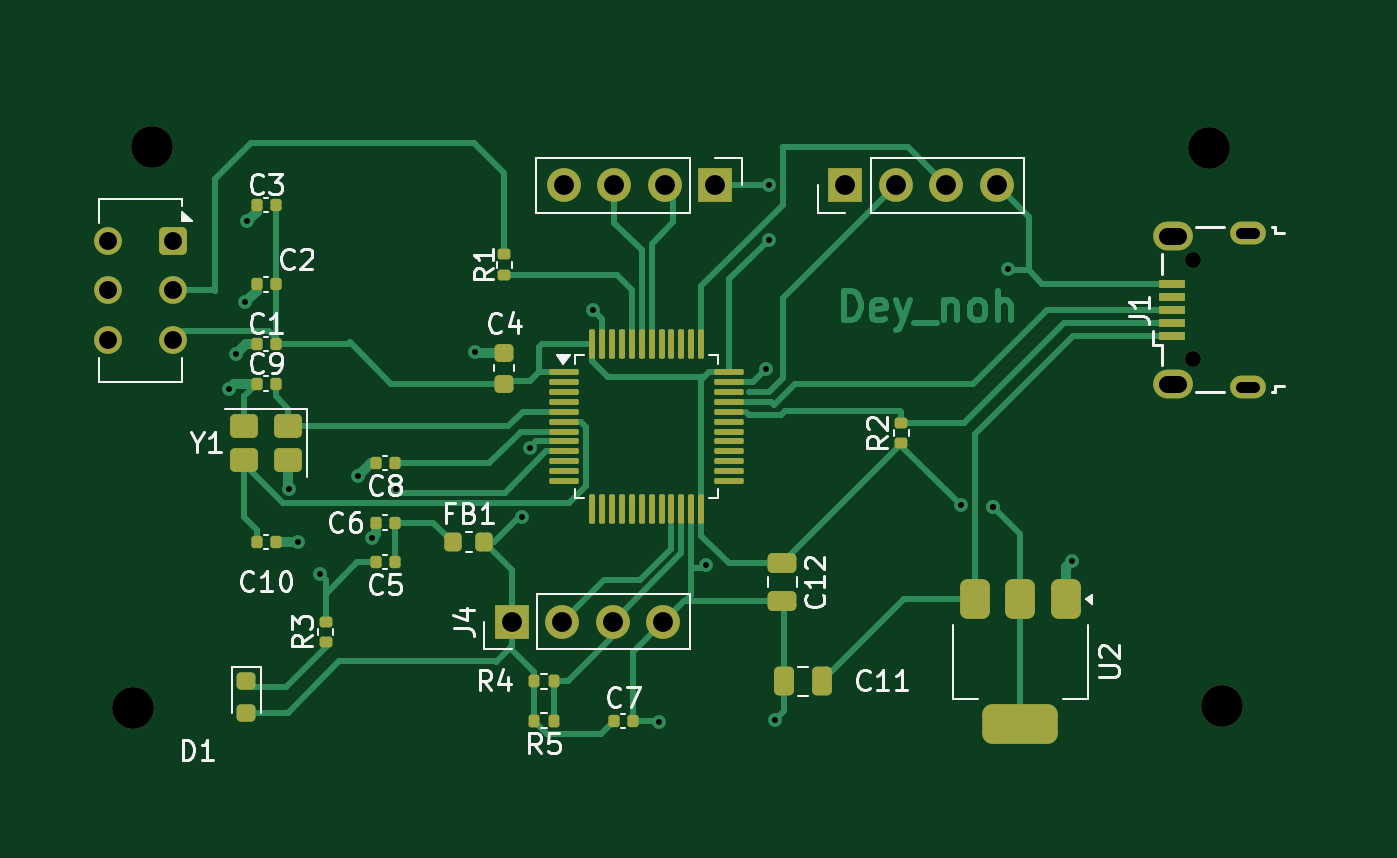
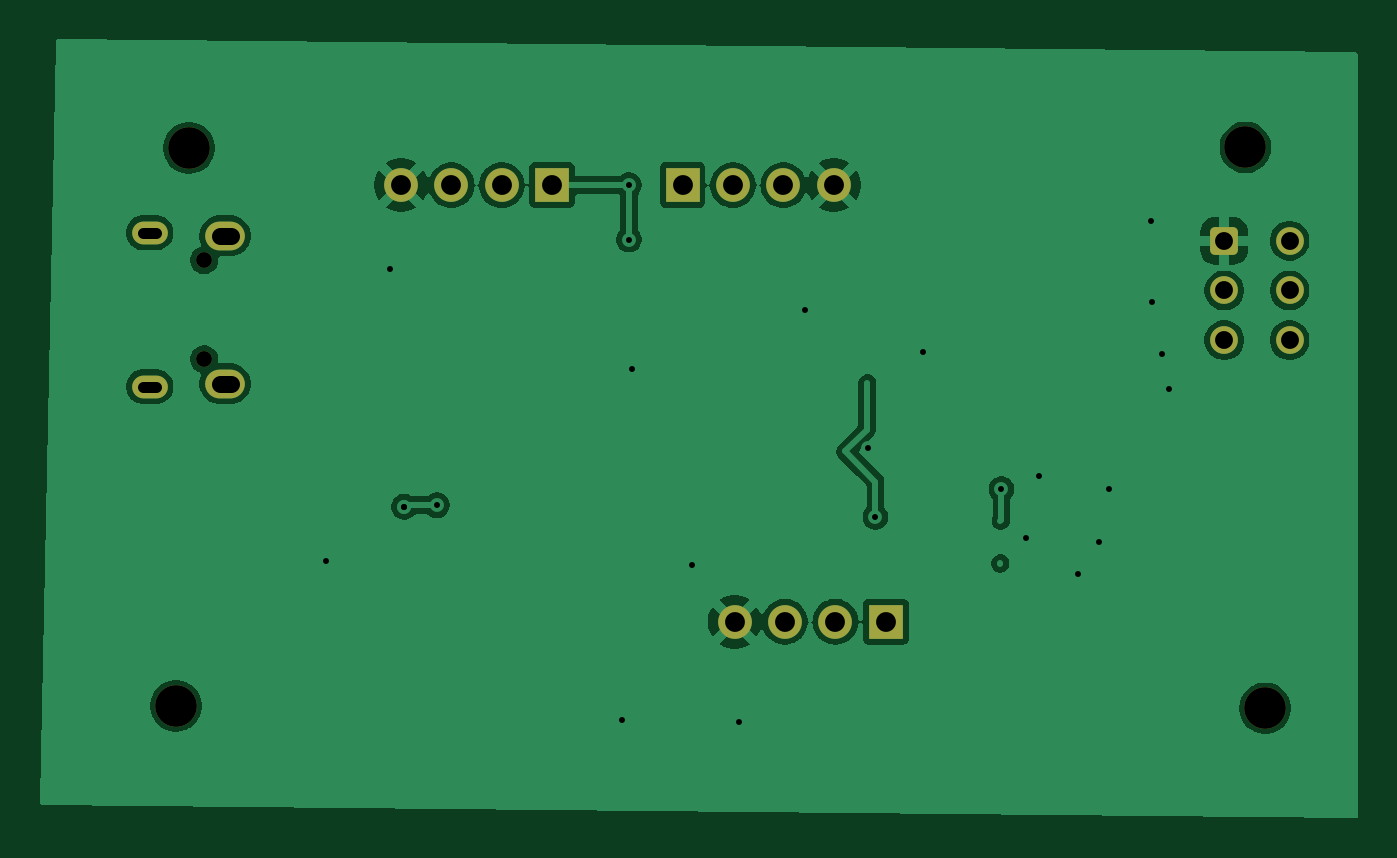
Circuit board: 11 layer files. Board 66.4 x 39.3 mm.
- bottom_copper: STM32 PCB design-B_Cu.gbr (64204 bytes)
- bottom_mask: STM32 PCB design-B_Mask.gbr (2308 bytes)
- paste: STM32 PCB design-B_Paste.gbr (474 bytes)
- bottom_silk: STM32 PCB design-B_Silkscreen.gbr (475 bytes)
- outline: STM32 PCB design-Edge_Cuts.gbr (446 bytes)
- top_copper: STM32 PCB design-F_Cu.gbr (27108 bytes)
- top_mask: STM32 PCB design-F_Mask.gbr (7079 bytes)
- paste: STM32 PCB design-F_Paste.gbr (5821 bytes)
- top_silk: STM32 PCB design-F_Silkscreen.gbr (34261 bytes)
- drill: STM32 PCB design-NPTH.drl (523 bytes)
- drill: STM32 PCB design-PTH.drl (1482 bytes)

=== bottom_copper: STM32 PCB design-B_Cu.gbr (64204 bytes, source omitted) ===
=== bottom_mask: STM32 PCB design-B_Mask.gbr (2308 bytes, source withheld) ===
=== paste: STM32 PCB design-B_Paste.gbr ===
%TF.GenerationSoftware,KiCad,Pcbnew,9.0.4*%
%TF.CreationDate,2025-09-11T21:53:48-07:00*%
%TF.ProjectId,STM32 PCB design,53544d33-3220-4504-9342-206465736967,rev?*%
%TF.SameCoordinates,Original*%
%TF.FileFunction,Paste,Bot*%
%TF.FilePolarity,Positive*%
%FSLAX46Y46*%
G04 Gerber Fmt 4.6, Leading zero omitted, Abs format (unit mm)*
G04 Created by KiCad (PCBNEW 9.0.4) date 2025-09-11 21:53:48*
%MOMM*%
%LPD*%
G01*
G04 APERTURE LIST*
G04 APERTURE END LIST*
M02*

=== bottom_silk: STM32 PCB design-B_Silkscreen.gbr ===
%TF.GenerationSoftware,KiCad,Pcbnew,9.0.4*%
%TF.CreationDate,2025-09-11T21:53:48-07:00*%
%TF.ProjectId,STM32 PCB design,53544d33-3220-4504-9342-206465736967,rev?*%
%TF.SameCoordinates,Original*%
%TF.FileFunction,Legend,Bot*%
%TF.FilePolarity,Positive*%
%FSLAX46Y46*%
G04 Gerber Fmt 4.6, Leading zero omitted, Abs format (unit mm)*
G04 Created by KiCad (PCBNEW 9.0.4) date 2025-09-11 21:53:48*
%MOMM*%
%LPD*%
G01*
G04 APERTURE LIST*
G04 APERTURE END LIST*
M02*

=== outline: STM32 PCB design-Edge_Cuts.gbr ===
%TF.GenerationSoftware,KiCad,Pcbnew,9.0.4*%
%TF.CreationDate,2025-09-11T21:53:48-07:00*%
%TF.ProjectId,STM32 PCB design,53544d33-3220-4504-9342-206465736967,rev?*%
%TF.SameCoordinates,Original*%
%TF.FileFunction,Profile,NP*%
%FSLAX46Y46*%
G04 Gerber Fmt 4.6, Leading zero omitted, Abs format (unit mm)*
G04 Created by KiCad (PCBNEW 9.0.4) date 2025-09-11 21:53:48*
%MOMM*%
%LPD*%
G01*
G04 APERTURE LIST*
G04 APERTURE END LIST*
M02*

=== top_copper: STM32 PCB design-F_Cu.gbr (27108 bytes, source omitted) ===
=== top_mask: STM32 PCB design-F_Mask.gbr (7079 bytes, source omitted) ===
=== paste: STM32 PCB design-F_Paste.gbr ===
%TF.GenerationSoftware,KiCad,Pcbnew,9.0.4*%
%TF.CreationDate,2025-09-11T21:53:48-07:00*%
%TF.ProjectId,STM32 PCB design,53544d33-3220-4504-9342-206465736967,rev?*%
%TF.SameCoordinates,Original*%
%TF.FileFunction,Paste,Top*%
%TF.FilePolarity,Positive*%
%FSLAX46Y46*%
G04 Gerber Fmt 4.6, Leading zero omitted, Abs format (unit mm)*
G04 Created by KiCad (PCBNEW 9.0.4) date 2025-09-11 21:53:48*
%MOMM*%
%LPD*%
G01*
G04 APERTURE LIST*
G04 Aperture macros list*
%AMRoundRect*
0 Rectangle with rounded corners*
0 $1 Rounding radius*
0 $2 $3 $4 $5 $6 $7 $8 $9 X,Y pos of 4 corners*
0 Add a 4 corners polygon primitive as box body*
4,1,4,$2,$3,$4,$5,$6,$7,$8,$9,$2,$3,0*
0 Add four circle primitives for the rounded corners*
1,1,$1+$1,$2,$3*
1,1,$1+$1,$4,$5*
1,1,$1+$1,$6,$7*
1,1,$1+$1,$8,$9*
0 Add four rect primitives between the rounded corners*
20,1,$1+$1,$2,$3,$4,$5,0*
20,1,$1+$1,$4,$5,$6,$7,0*
20,1,$1+$1,$6,$7,$8,$9,0*
20,1,$1+$1,$8,$9,$2,$3,0*%
G04 Aperture macros list end*
%ADD10RoundRect,0.140000X0.140000X0.170000X-0.140000X0.170000X-0.140000X-0.170000X0.140000X-0.170000X0*%
%ADD11RoundRect,0.140000X-0.140000X-0.170000X0.140000X-0.170000X0.140000X0.170000X-0.140000X0.170000X0*%
%ADD12RoundRect,0.218750X-0.218750X-0.256250X0.218750X-0.256250X0.218750X0.256250X-0.218750X0.256250X0*%
%ADD13RoundRect,0.225000X0.250000X-0.225000X0.250000X0.225000X-0.250000X0.225000X-0.250000X-0.225000X0*%
%ADD14RoundRect,0.250000X0.250000X0.475000X-0.250000X0.475000X-0.250000X-0.475000X0.250000X-0.475000X0*%
%ADD15RoundRect,0.135000X0.135000X0.185000X-0.135000X0.185000X-0.135000X-0.185000X0.135000X-0.185000X0*%
%ADD16RoundRect,0.250000X0.450000X0.350000X-0.450000X0.350000X-0.450000X-0.350000X0.450000X-0.350000X0*%
%ADD17RoundRect,0.135000X0.185000X-0.135000X0.185000X0.135000X-0.185000X0.135000X-0.185000X-0.135000X0*%
%ADD18RoundRect,0.218750X-0.256250X0.218750X-0.256250X-0.218750X0.256250X-0.218750X0.256250X0.218750X0*%
%ADD19RoundRect,0.250000X-0.475000X0.250000X-0.475000X-0.250000X0.475000X-0.250000X0.475000X0.250000X0*%
%ADD20RoundRect,0.075000X-0.662500X-0.075000X0.662500X-0.075000X0.662500X0.075000X-0.662500X0.075000X0*%
%ADD21RoundRect,0.075000X-0.075000X-0.662500X0.075000X-0.662500X0.075000X0.662500X-0.075000X0.662500X0*%
%ADD22R,1.300000X0.450000*%
%ADD23RoundRect,0.135000X-0.185000X0.135000X-0.185000X-0.135000X0.185000X-0.135000X0.185000X0.135000X0*%
%ADD24RoundRect,0.375000X-0.375000X0.625000X-0.375000X-0.625000X0.375000X-0.625000X0.375000X0.625000X0*%
%ADD25RoundRect,0.500000X-1.400000X0.500000X-1.400000X-0.500000X1.400000X-0.500000X1.400000X0.500000X0*%
G04 APERTURE END LIST*
D10*
%TO.C,C1*%
X122480000Y-73000000D03*
X121520000Y-73000000D03*
%TD*%
D11*
%TO.C,C7*%
X139520000Y-92000000D03*
X140480000Y-92000000D03*
%TD*%
D10*
%TO.C,C5*%
X128480000Y-84000000D03*
X127520000Y-84000000D03*
%TD*%
%TO.C,C6*%
X128480000Y-82000000D03*
X127520000Y-82000000D03*
%TD*%
%TO.C,C3*%
X122480000Y-66000000D03*
X121520000Y-66000000D03*
%TD*%
D12*
%TO.C,FB1*%
X131425000Y-83000000D03*
X133000000Y-83000000D03*
%TD*%
D13*
%TO.C,C4*%
X134000000Y-75000000D03*
X134000000Y-73450000D03*
%TD*%
D14*
%TO.C,C11*%
X150000000Y-90000000D03*
X148100000Y-90000000D03*
%TD*%
D15*
%TO.C,R5*%
X136510000Y-92000000D03*
X135490000Y-92000000D03*
%TD*%
D16*
%TO.C,Y1*%
X123100000Y-77150000D03*
X120900000Y-77150000D03*
X120900000Y-78850000D03*
X123100000Y-78850000D03*
%TD*%
D11*
%TO.C,C10*%
X121520000Y-83000000D03*
X122480000Y-83000000D03*
%TD*%
D17*
%TO.C,R2*%
X154000000Y-78000000D03*
X154000000Y-76980000D03*
%TD*%
D18*
%TO.C,D1*%
X121000000Y-90000000D03*
X121000000Y-91575000D03*
%TD*%
D17*
%TO.C,R3*%
X125000000Y-88020000D03*
X125000000Y-87000000D03*
%TD*%
D19*
%TO.C,C12*%
X148000000Y-84050000D03*
X148000000Y-85950000D03*
%TD*%
D20*
%TO.C,U1*%
X137010700Y-74415200D03*
X137010700Y-74915200D03*
X137010700Y-75415200D03*
X137010700Y-75915200D03*
X137010700Y-76415200D03*
X137010700Y-76915200D03*
X137010700Y-77415200D03*
X137010700Y-77915200D03*
X137010700Y-78415200D03*
X137010700Y-78915200D03*
X137010700Y-79415200D03*
X137010700Y-79915200D03*
D21*
X138423200Y-81327700D03*
X138923200Y-81327700D03*
X139423200Y-81327700D03*
X139923200Y-81327700D03*
X140423200Y-81327700D03*
X140923200Y-81327700D03*
X141423200Y-81327700D03*
X141923200Y-81327700D03*
X142423200Y-81327700D03*
X142923200Y-81327700D03*
X143423200Y-81327700D03*
X143923200Y-81327700D03*
D20*
X145335700Y-79915200D03*
X145335700Y-79415200D03*
X145335700Y-78915200D03*
X145335700Y-78415200D03*
X145335700Y-77915200D03*
X145335700Y-77415200D03*
X145335700Y-76915200D03*
X145335700Y-76415200D03*
X145335700Y-75915200D03*
X145335700Y-75415200D03*
X145335700Y-74915200D03*
X145335700Y-74415200D03*
D21*
X143923200Y-73002700D03*
X143423200Y-73002700D03*
X142923200Y-73002700D03*
X142423200Y-73002700D03*
X141923200Y-73002700D03*
X141423200Y-73002700D03*
X140923200Y-73002700D03*
X140423200Y-73002700D03*
X139923200Y-73002700D03*
X139423200Y-73002700D03*
X138923200Y-73002700D03*
X138423200Y-73002700D03*
%TD*%
D22*
%TO.C,J1*%
X167626600Y-72577400D03*
X167626600Y-71927400D03*
X167626600Y-71277400D03*
X167626600Y-70627400D03*
X167626600Y-69977400D03*
%TD*%
D15*
%TO.C,R4*%
X136510000Y-90000000D03*
X135490000Y-90000000D03*
%TD*%
D10*
%TO.C,C9*%
X122480000Y-75000000D03*
X121520000Y-75000000D03*
%TD*%
D23*
%TO.C,R1*%
X134000000Y-68490000D03*
X134000000Y-69510000D03*
%TD*%
D10*
%TO.C,C8*%
X128480000Y-79000000D03*
X127520000Y-79000000D03*
%TD*%
%TO.C,C2*%
X122480000Y-70000000D03*
X121520000Y-70000000D03*
%TD*%
D24*
%TO.C,U2*%
X162300000Y-85850000D03*
X160000000Y-85850000D03*
D25*
X160000000Y-92150000D03*
D24*
X157700000Y-85850000D03*
%TD*%
M02*

=== top_silk: STM32 PCB design-F_Silkscreen.gbr (34261 bytes, source omitted) ===
=== drill: STM32 PCB design-NPTH.drl ===
M48
; DRILL file {KiCad 9.0.4} date 2025-09-11T21:53:44-0700
; FORMAT={-:-/ absolute / metric / decimal}
; #@! TF.CreationDate,2025-09-11T21:53:44-07:00
; #@! TF.GenerationSoftware,Kicad,Pcbnew,9.0.4
; #@! TF.FileFunction,NonPlated,1,2,NPTH
FMAT,2
METRIC
; #@! TA.AperFunction,NonPlated,NPTH,ComponentDrill
T1C0.800
; #@! TA.AperFunction,NonPlated,NPTH,ComponentDrill
T2C2.100
%
G90
G05
T1
X168.727Y-68.777
X168.727Y-73.777
T2
X115.265Y-91.364
X116.256Y-63.094
X169.494Y-63.119
X170.155Y-91.237
M30

=== drill: STM32 PCB design-PTH.drl ===
M48
; DRILL file {KiCad 9.0.4} date 2025-09-11T21:53:44-0700
; FORMAT={-:-/ absolute / metric / decimal}
; #@! TF.CreationDate,2025-09-11T21:53:44-07:00
; #@! TF.GenerationSoftware,Kicad,Pcbnew,9.0.4
; #@! TF.FileFunction,Plated,1,2,PTH
FMAT,2
METRIC
; #@! TA.AperFunction,Plated,PTH,ViaDrill
T1C0.300
; #@! TA.AperFunction,Plated,PTH,ComponentDrill
T2C0.550
; #@! TA.AperFunction,Plated,PTH,ComponentDrill
T3C0.850
; #@! TA.AperFunction,Plated,PTH,ComponentDrill
T4C0.900
; #@! TA.AperFunction,Plated,PTH,ComponentDrill
T5C1.000
%
G90
G05
T1
X120.117Y-75.26
X120.472Y-73.508
X120.955Y-70.891
X121.031Y-66.827
X123.139Y-80.315
X123.622Y-82.982
X124.714Y-84.607
X126.644Y-79.654
X127.33Y-82.779
X128.549Y-80.316
X132.512Y-73.431
X134.899Y-81.716
X135.281Y-78.257
X138.455Y-71.298
X141.783Y-92.075
X144.145Y-84.125
X147.193Y-74.27
X147.32Y-67.742
X147.331Y-64.999
X147.65Y-91.948
X157.0Y-81.128
X158.648Y-81.204
X158.648Y-81.204
X159.385Y-69.24
X162.611Y-83.922
T4
X114.025Y-67.807
X114.025Y-70.307
X114.025Y-72.807
X117.325Y-67.807
X117.325Y-70.307
X117.325Y-72.807
T5
X134.38Y-87.0
X136.92Y-87.0
X137.0Y-65.0
X139.46Y-87.0
X139.54Y-65.0
X142.0Y-87.0
X142.08Y-65.0
X144.62Y-65.0
X151.19Y-65.0
X153.73Y-65.0
X156.27Y-65.0
X158.81Y-65.0
T2
X171.152Y-67.402G85X171.802Y-67.402
G05
X171.152Y-75.152G85X171.802Y-75.152
G05
T3
X167.402Y-67.552G85X167.952Y-67.552
G05
X167.402Y-75.002G85X167.952Y-75.002
G05
M30

